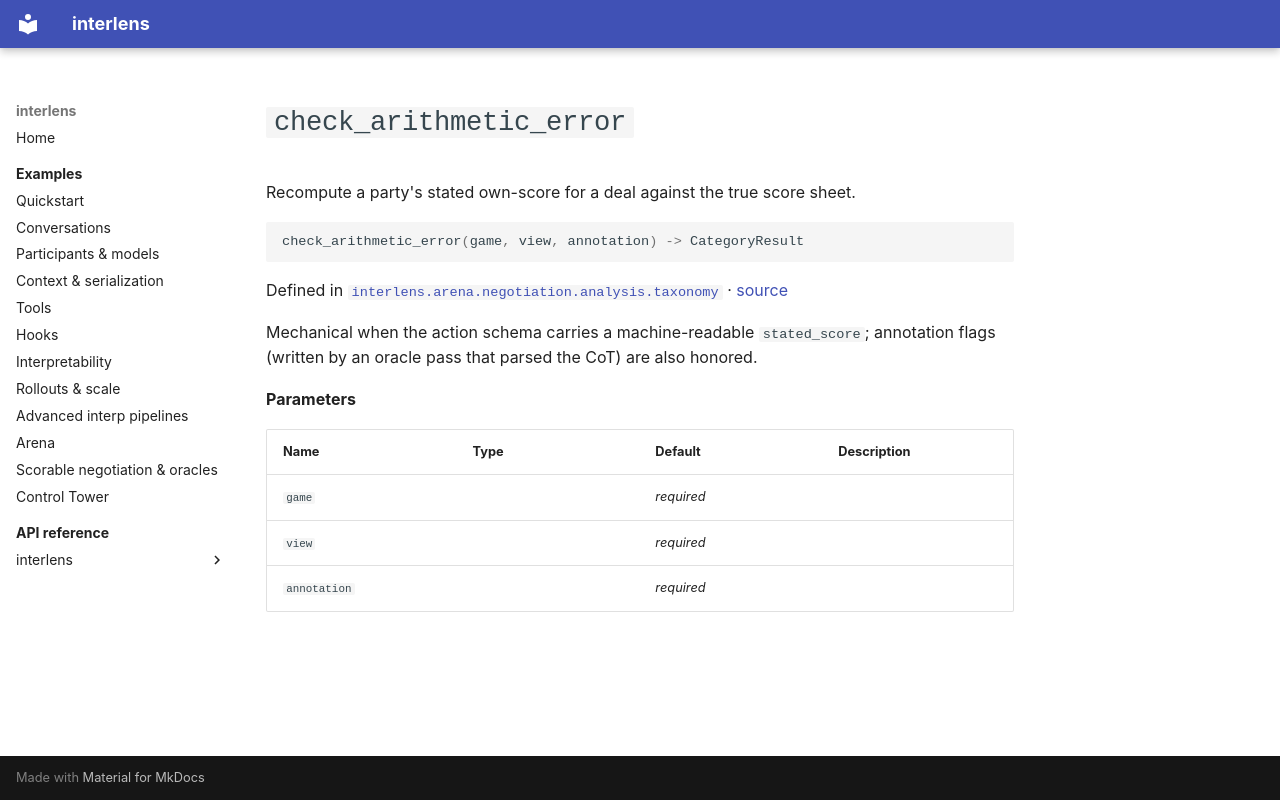

repository: Sid-MB/interlens · page: reference/interlens/arena/negotiation/analysis/taxonomy/check_arithmetic_error/index.html · generator: mkdocs

# `check_arithmetic_error`

Recompute a party's stated own-score for a deal against the true score sheet.

```python
check_arithmetic_error(game, view, annotation) -> CategoryResult
```

Defined in [`interlens.arena.negotiation.analysis.taxonomy`](index.md) · [source](https://github.com/Sid-MB/interlens/blob/main/src/interlens/arena/negotiation/analysis/taxonomy.py#L135-L156)

Mechanical when the action
schema carries a machine-readable `stated_score`; annotation flags (written by an oracle pass that parsed
the CoT) are also honored.

**Parameters**

| Name | Type | Default | Description |
|---|---|---|---|
| `game` |  | *required* |  |
| `view` |  | *required* |  |
| `annotation` |  | *required* |  |
